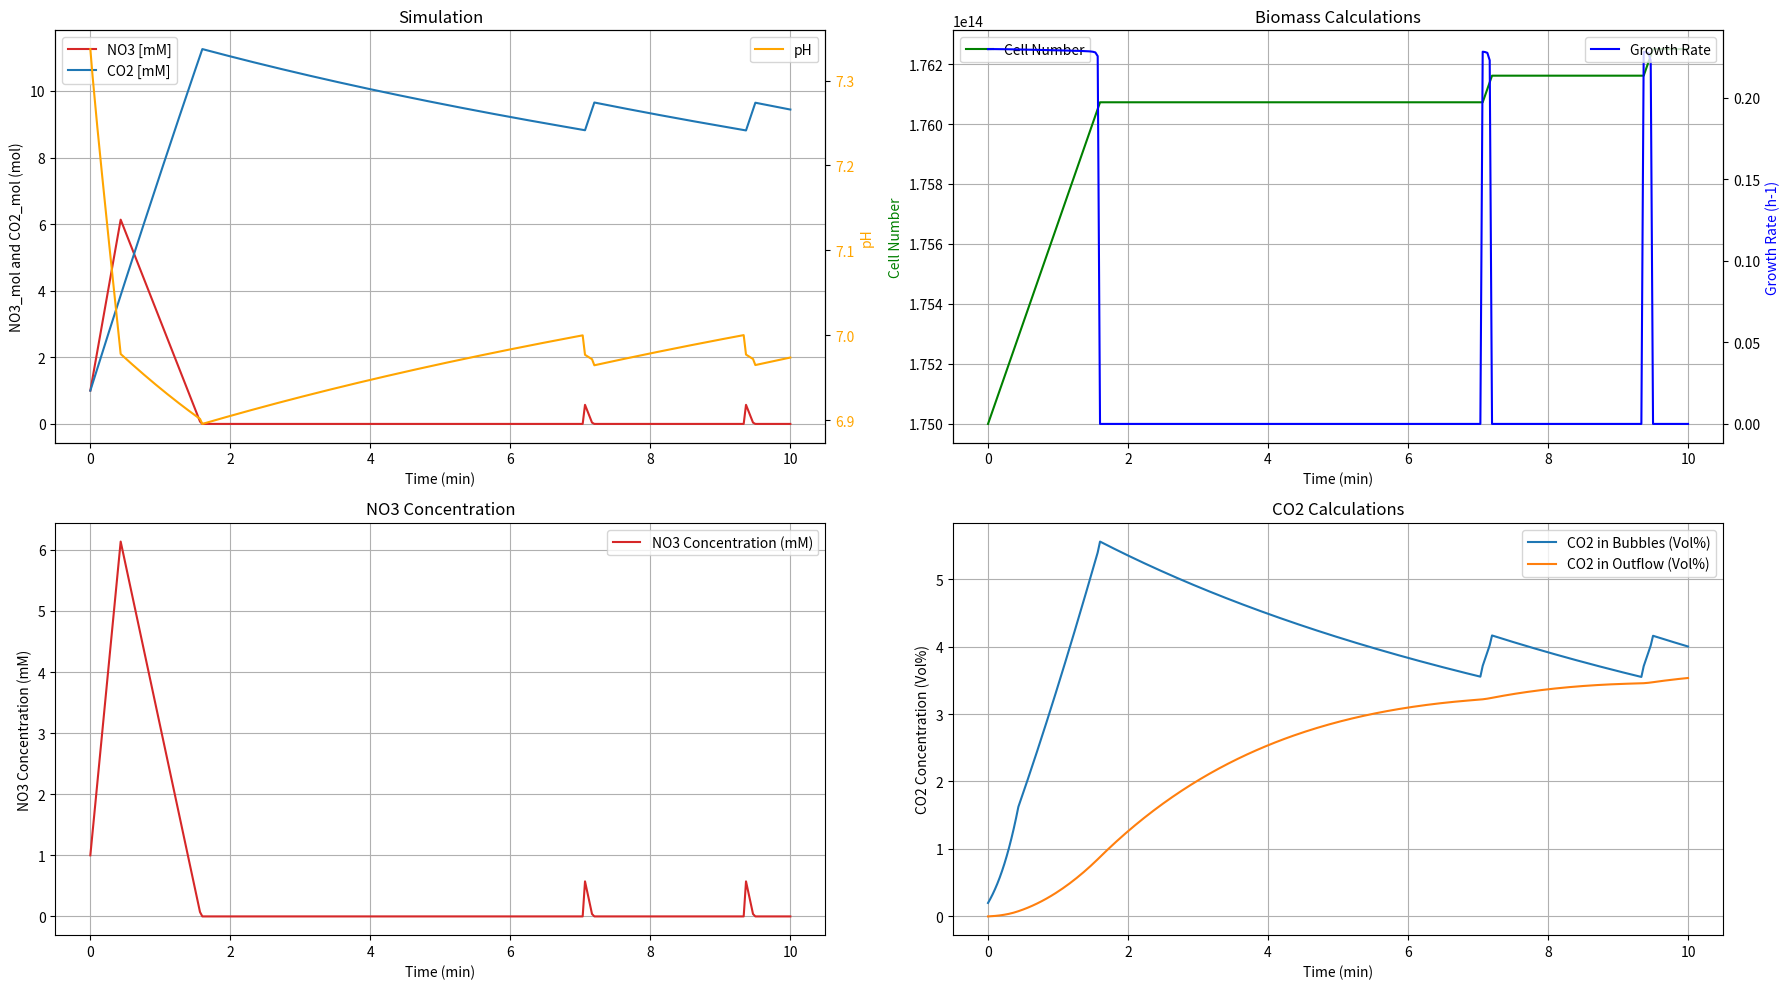

This figure's Python source: (Note: this script raises an exception after producing the figure.)
# Model simulating the CO2, NO3-, and pH kinetics in a pH-stat based on empirical values, physical parameters in the reactor, 
# and cell-specific parameters including maximum growth rate and rate of electron transfer.

# version 3
# [redacted]

# Import
import matplotlib.pyplot as plt
import pandas as pd
import math


def run_ph_stat_model(temp, od, co2_initial, ph_initial, no3_initial, n2_sparging, v_initial, k_feed, ph_setpoint,
                      f_fraction, time_step, total_duration):
    ''' 
    Simulation of the  CO2, NO3, and pH kinetics in the bioreactor
    
    Parameters
    -----------
    temp : numeric
        Temperature in the bioreactor (*C)
    od : numeric
        OD660 - optical density, proxy for cell density
    co2_initial : numeric
        Initial total concentration of CO2 (CO2 + HCO3- + CO32-) (moles)
    pH_initial : numeric
        Initial pH / intrinsic pH of medium in the absence of HNO3 and CO2
    n2_sparging : numeric
        sparging flow rate (L min-1)
    v_initial : numeric
        initial liquid volume in the bioreactor (L)
    k_feed : numeric
        amount of feed added per amount of acid added (mL mL-1)
    pH_setpoint : numeric
        pH setpoint, pH above the setpoint triggers an acid (and feed) injection
    f_fraction : numeric
        fraction of fugacity reached in the bubbles, where fugactiy is the partial pressure of 
        CO2 in the bubbles when in equilibrium with the liquid
    time_step : numeric
        time step interval for the simulation (s)
    total_duration : numeric
        time period for the simulation (s)
        
    Returns
    ----------
    time_axis_min : numeric
        time axis (min)
    no3_conc_mM : numeric
        Concentration of NO3- in the reactor liquid (mM)
    co2_total_mM : numeric
        total CO2 in the reactor liquid (CO2 + HCO3- + CO32-) (mM)
    ph : numeric
        pH in the liquid 
    cells : numeric  
        number of cells
    growth_rate : numeric
        estimated growth rate (h-1)
    co2_bubbles : numeric 
        Fraction of CO2 in the sparging bubbles (vol%)
    co2_outflow : numeric
        Fraction of CO2 in the outflow (vol%)
    '''
                        
    # Define experimental settings
    hno3_reservoir = 5  # M concentration in the reservoir
    hno3_injection_value = 0.23  # mL injected from the reservoir
    glucose_reservoir = 1.42 # M concentration of NH4NO3 in the glucose reservoir

    # Define organism specific parameters
    my_max = 0.23  # h-1
    y_n = 0.75  # mol cell-C mol-1 NO3 respired, Yield coefficient for cell carbon per mole of nitrate respired.
    cell_dw = 300  # fg DW cell-1, Cell dry weight in femtograms per cell.
    n_od = 1250000000  # cells mL-1 OD-1, Number of cells per mL per unit of optical density (OD).

    # Define dependent organism specific parameters
    y_e = y_n / 5  # mol cell-C mol-1 e-, Yield of cell carbon per mole of electrons.
    v_max = my_max / y_e  # mol e- mol-1 cell-C h-1, Maximum rate of electron transfer per mole of cell carbon per hour
    cell_c = cell_dw * 0.000000000000001 * 0.48 / 12  # mol C cell-1, 48% of DW is C, atomic mass of C = 12
    v_e_max = v_max * cell_c  # mol e- cell-1 h-1, Maximum rate of electron transfer per cell per hour.
    v_no3_max = v_e_max / 5  # mol NO3 cell-1 h-1,  Maximum rate of nitrate reduction per cell per hour.
    v_co2_no3 = 5 / 4  # mol CO2 mol-1 NO3 respired, Moles of CO2 produced per mole of NO3 respired
    km_no3 = 0.000002  # M NO2, Michaelis constant for nitrate in molarity (M).

    # Physical parameters
    kh_co2 = 0.03  # M atm-1, solubility of uncharged CO2 (Henrys constant)
    v_mol = 24.8  # L mol-1 at 30dC
    temp_k = temp + 273.15  # temperature in Kelvin
    cells_initial = od * n_od * 1000 * v_initial  # initial number of cells
    v_no3_max_reactor = cells_initial * v_no3_max / 3600  # M s-1 Vmax NO3 for the initial number of cells

    # Dissociation model - Appollo C.A, from KinCalc. mol L-1 at 1 atm partial pressure of CO2
    co2_model = 10 ** (108.3865 + 0.01985076 * temp_k - 6919.53 / temp_k - 40.45154 * math.log10(
        temp_k) + 669365 / (temp_k ** 2))

    # Empirical values
    d_co2 = 43  # deltapH M-1 CO2 total, pH depression by CO2, 43 at pH 7 and 70 at pH 7.4
    d_hno3 = 41  # deltapH M-1 NO3, pH depression by HNO3

    # Time axis
    time_axis = list(range(0, total_duration + time_step, time_step))

    # Initialize lists
    hno3_injection = [0]
    gluc_injection = [0]
    volume = [v_initial]
    hno3_mol = [0] # concentration of H+
    hno3_conc = [hno3_mol[0] / volume[0]]                    
    no3_mol = [no3_initial * v_initial / 1000]  # Initial moles of NO3 based on initial concentration and volume
    no3_conc = [no3_mol[0] / volume[0]]  # Initial NO3 concentration
    v_no3 = [(v_no3_max_reactor * no3_mol[0]) / (no3_mol[0] + km_no3)]
    v_co2 = [v_no3[0] * v_co2_no3]
    co2_mol = [co2_initial]
    co2_total = [co2_mol[0] / volume[0]]
    p_h_change_due_to_co2 = [- d_co2 * co2_total[0]]
    p_h_change_due_to_hno3 = [- d_hno3 * hno3_conc[0]]
    ph = [ph_initial + p_h_change_due_to_co2[0] + p_h_change_due_to_hno3[0]]
    hco3 = [co2_model * 10 ** (-356.3094 - 0.061 * temp_k + 21834.37 / temp_k + 126.8339 * math.log10(temp_k) - 1670000
                               / (temp_k ** 2)) / (10 ** -ph[0])]
    co32 = [hco3[0] * 10 ** (-107.8871 - 0.03252849 * temp_k + 5151.79 / temp_k + 38.92561 * math.log10(temp_k)
                             - 563713.9 / (temp_k ** 2)) / (10 ** -ph[0])]
    co2_total_model = [co2_model + hco3[0] + co32[0]]
    fraction_undissociated = [co2_model / co2_total_model[0]]
    fugacity = [co2_total[0] * fraction_undissociated[0] / kh_co2]  # Initialize Fugacity list
    t_co2 = [fugacity[0] * f_fraction * (n2_sparging / 60) / v_mol]  # Initialize T_CO2 list

    # initialize lists - cell calculations
    cells = [cells_initial]  # initialise list of cell number, cells
    cells_growth = [v_no3[0] * y_n / cell_c]  # initialise list of cell growth per time, cells -1
    growth_rate = [cells_growth[0] * 3600 / cells[0]]  # growth rate, h-1

    # Initialize lists - CO2 concentration in bursting bubbles
    co2_bubbles = [fugacity[0] * f_fraction * 100]  # Vol% CO2 in bubbles
    co2_headspace = [0]  # L CO2 in headspace
    co2_outflow = [100 * co2_headspace[0] / (4.3 - volume[0])]  # Vol% CO2 in outflow (total reactor volume 4.3 - liq v)

    # Iterate over time points
    for i in range(1, len(time_axis)):
        # Calculate pH-based HNO3 injection
        hno3_injection.append(hno3_injection_value / 1000 if ph[-1] > ph_setpoint else 0)

        # Total volume calculations
        gluc_injection.append(hno3_injection[-1] * k_feed)
        volume.append(volume[-1] + hno3_injection[-1] + gluc_injection[-1])

        # Forward Euler
        no3_mol_temp = no3_mol[-1] - time_step * v_no3[-1] + hno3_reservoir * hno3_injection[-1]
        no3_mol.append(max(no3_mol_temp, 0))  # Ensure NO3_mol does not go below 0
        co2_mol.append(co2_mol[-1] + time_step * (v_co2[-1] - t_co2[-1]))

        # Calculate the fraction of total NO3- resulting from HNO3
        if no3_mol[-2] - time_step * v_no3[-1] < 0:
            hno3_mol_temp = 0 + hno3_injection[-1] * hno3_reservoir
        else:
            ratio = (hno3_mol[-1] / no3_mol[-2]) if no3_mol[-2] > 0 else 0 
            hno3_mol_temp = hno3_mol[-1] - time_step * v_no3[-1] * ratio + hno3_injection[-1] * hno3_reservoir
            
        hno3_mol.append(hno3_mol_temp)
        hno3_conc.append(hno3_mol[-1] / volume[-1])

        # NO3 and CO2 mol calculations
        no3_conc.append(no3_mol[-1] / volume[-1])
        v_no3.append((v_no3_max_reactor * no3_mol[-1]) / (no3_mol[-1] + km_no3))
        v_co2.append(v_no3[-1] * v_co2_no3)
        co2_total.append(co2_mol[-1] / volume[-1])

        # Calculate current pH
        p_h_change_due_to_co2.append(-d_co2 * co2_total[-1])
        p_h_change_due_to_hno3.append(-d_hno3 * hno3_conc[-1]) # only HNO3 affects pH. Net pH change of NH4+ assimilation and NO3- respiration is 0
        ph.append(ph_initial + p_h_change_due_to_co2[-1] + p_h_change_due_to_hno3[-1])

        # CO2 modeling
        hco3.append(co2_model * 10 ** (-356.3094 - 0.061 * temp_k + 21834.37 /
                                       temp_k + 126.8339 * math.log10(temp_k) - 1670000 / (temp_k ** 2)) / (
                            10 ** -ph[-1]))
        co32.append(hco3[-1] * 10 ** (-107.8871 - 0.03252849 * temp_k + 5151.79 / temp_k + 38.92561 *
                                      math.log10(temp_k) - 563713.9 / (temp_k ** 2)) / (10 ** -ph[-1]))
        co2_total_model.append(co2_model + hco3[-1] + co32[-1])
        fraction_undissociated.append(co2_model / co2_total_model[-1])

        # CO2 transport
        fugacity.append(co2_total[-1] * fraction_undissociated[-1] / kh_co2)
        t_co2.append(fugacity[-1] * f_fraction * (n2_sparging / 60) / v_mol)

        # Biomass calculations
        cells.append(cells[-1] + cells_growth[-1] * time_step)
        cells_growth.append(v_no3[-1] * y_n / cell_c)
        growth_rate.append(cells_growth[-1] * 3600 / cells[-1])

        # CO2 concentration in bursting bubbles and in the outflow
        co2_bubbles.append(fugacity[-1] * f_fraction * 100)
        co2_headspace.append(co2_headspace[-1] + (co2_bubbles[-1] / 100) * (n2_sparging / 60) * time_step -
                             co2_headspace[-1] * n2_sparging / (4.3 - volume[-2]) * time_step / 60)
        co2_outflow.append(100 * co2_headspace[-1] / (4.3 - volume[-1]))

    # Plotting the results
    time_axis_min = [t / 60 for t in time_axis]
    no3_conc_mM = [n * 1000 for n in no3_conc]
    co2_total_mM = [c * 1000 for c in co2_total]

    # Create a figure with subplots
    fig, axs = plt.subplots(2, 2, figsize=(18, 10))

    # Plot NO3_mol and CO2_mol on the left y-axis, and pH on the right y-axis
    ax1 = axs[0, 0]
    ax1.set_xlabel('Time (min)')
    ax1.set_ylabel('NO3_mol and CO2_mol (mol)')
    ax1.plot(time_axis_min, no3_conc_mM, label='NO3 [mM]', color='tab:red')
    ax1.plot(time_axis_min, co2_total_mM, label='CO2 [mM]', color='tab:blue')
    ax1.tick_params(axis='y')

    # Create a secondary y-axis for pH
    ax2 = ax1.twinx()
    ax2.set_ylabel('pH', color='orange')
    ax2.plot(time_axis_min, ph, label='pH', color='orange')
    ax2.tick_params(axis='y', labelcolor='orange')

    # Adding legends
    ax1.legend(loc='upper left')
    ax2.legend(loc='upper right')

    ax1.set_title('Simulation')
    ax1.grid(True)

    # Plot the biomass calculations
    ax3 = axs[0, 1]
    ax4 = ax3.twinx()
    ax3.plot(time_axis_min, cells, 'g-', label='Cell Number')
    ax4.plot(time_axis_min, growth_rate, 'b-', label='Growth Rate')

    ax3.set_xlabel('Time (min)')
    ax3.set_ylabel('Cell Number', color='g')
    ax4.set_ylabel('Growth Rate (h-1)', color='b')

    ax3.legend(loc='upper left')
    ax4.legend(loc='upper right')
    ax3.set_title('Biomass Calculations')
    ax3.grid(True)

    # Plot the NO3 concentration over time
    axs[1, 0].plot(time_axis_min, no3_conc_mM, label='NO3 Concentration (mM)', color='tab:red')
    axs[1, 0].set_xlabel('Time (min)')
    axs[1, 0].set_ylabel('NO3 Concentration (mM)')
    axs[1, 0].set_title('NO3 Concentration')
    axs[1, 0].legend()
    axs[1, 0].grid(True)

    # Plot the CO2 calculations
    axs[1, 1].plot(time_axis_min, co2_bubbles, label='CO2 in Bubbles (Vol%)')
    axs[1, 1].plot(time_axis_min, co2_outflow, label='CO2 in Outflow (Vol%)')
    axs[1, 1].set_xlabel('Time (min)')
    axs[1, 1].set_ylabel('CO2 Concentration (Vol%)')
    axs[1, 1].set_title('CO2 Calculations')
    axs[1, 1].legend()
    axs[1, 1].grid(True)

    # Adjust layout to prevent overlap
    plt.tight_layout()
    plt.show()

    return time_axis_min, no3_conc_mM, co2_total_mM, ph, cells, growth_rate, co2_bubbles, co2_outflow


def export_to_excel(filename, time_axis_min, no3_conc_mM, co2_total_mM, ph, cells, growth_rate, co2_bubbles,
                    co2_outflow):
    # Create a DataFrame with the collected data
    data = {
        'Time (min)': time_axis_min,
        'NO3 Concentration (mM)': no3_conc_mM,
        'CO2 Concentration (mM)': co2_total_mM,
        'pH': ph,
        'Cell Number': cells,
        'Growth Rate (h-1)': growth_rate,
        'CO2 in Bubbles (Vol%)': co2_bubbles,
        'CO2 in Outflow (Vol%)': co2_outflow
    }

    df = pd.DataFrame(data)

    # Export DataFrame to Excel file
    df.to_excel(filename, index=False)
    print(f"Data exported to {filename}")


if __name__ == "__main__":
    # Run the model and get the results
    time_axis_min, no3_conc_mM, co2_total_mM, ph, cells, growth_rate, co2_bubbles, co2_outflow = run_ph_stat_model(
        temp=30, od=70, co2_initial=0.002, ph_initial=7.38, no3_initial=1, n2_sparging=0.5, v_initial=2,
        k_feed=0.6598, ph_setpoint=7, f_fraction=0.9, time_step=2, total_duration=60 * 10)
    # Export results to an Excel file
    export_to_excel('Test1_1.xlsx', time_axis_min, no3_conc_mM, co2_total_mM, ph, cells, growth_rate,
                    co2_bubbles, co2_outflow)
